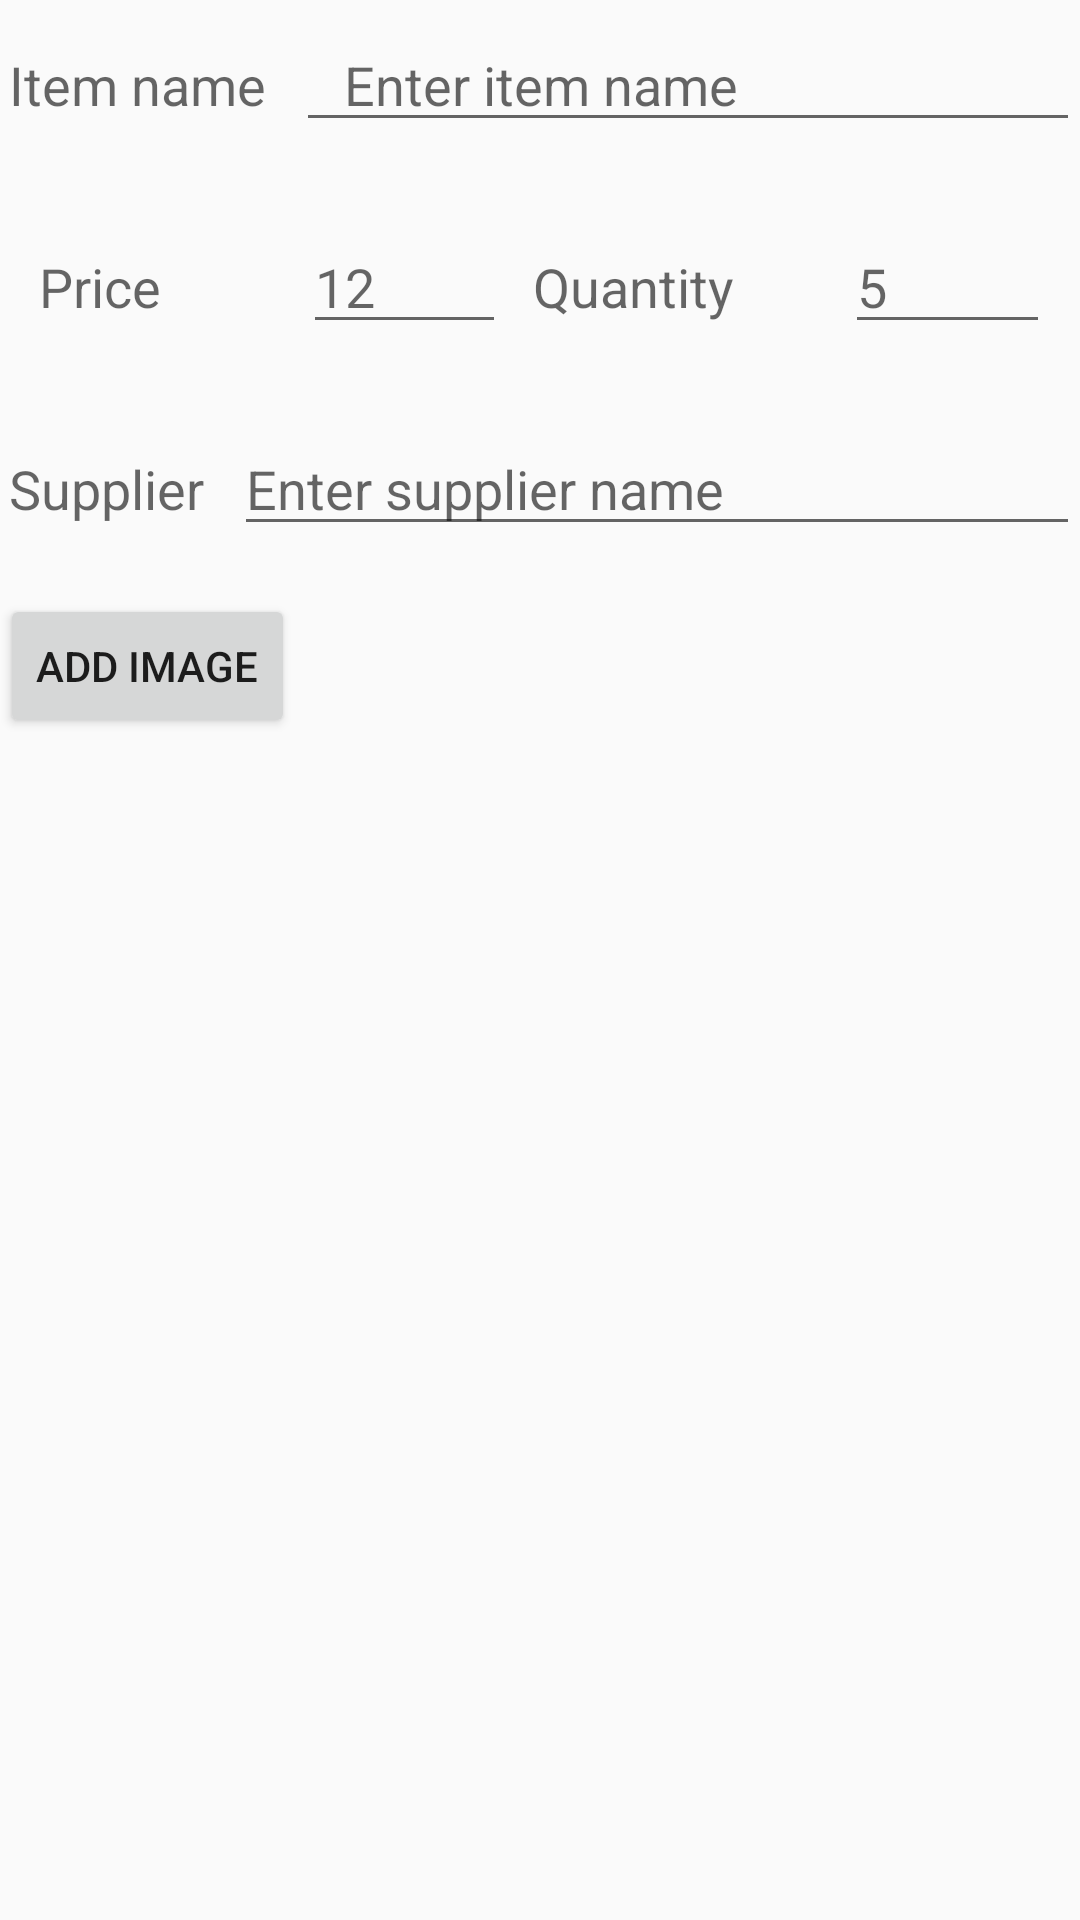

Reconstruct the res/layout file that produces this screen, plus the resources it refers to.
<!-- AndroidManifest.xml: application theme AppTheme -->
<!-- res/layout/activity_editor.xml -->
<?xml version="1.0" encoding="utf-8"?>
<LinearLayout xmlns:android="http://schemas.android.com/apk/res/android"
    xmlns:tools="http://schemas.android.com/tools"
    android:layout_width="match_parent"
    android:layout_height="match_parent"
    android:orientation="vertical"
    tools:context="com.example.chance.inventoryapp.EditorActivity">

    <ImageView
        android:id="@+id/image_view"
        android:layout_width="match_parent"
        android:layout_height="wrap_content" />

    <LinearLayout
        android:id="@+id/name_details_layout"
        android:layout_width="match_parent"
        android:layout_height="wrap_content"
        android:layout_marginTop="6dp"
        android:orientation="horizontal">

        <TextView
            style="@style/inputHeading"
            android:layout_width="wrap_content"
            android:layout_height="wrap_content"
            android:text="Item name"/>

        <EditText
            android:id="@+id/item_name_edit_text"
            android:layout_width="match_parent"
            android:layout_height="wrap_content"
            android:hint="@string/enter_item_name"
            android:paddingStart="16dp" />

    </LinearLayout>

    <LinearLayout
        android:id="@+id/price_details_layout"
        android:layout_width="match_parent"
        android:layout_height="wrap_content"
        android:layout_marginTop="16dp"
        android:orientation="horizontal"
        android:padding="10dp">

        <TextView
            style="@style/inputHeading"
            android:layout_width="0dp"
            android:layout_height="wrap_content"
            android:layout_weight="0.69"
            android:text="Price"/>

        <EditText
            android:id="@+id/item_price_edit_text"
            android:layout_width="0dp"
            android:layout_height="wrap_content"
            android:layout_marginRight="6dp"
            android:layout_weight="0.6"
            android:hint="12"
            android:inputType="number" />

        <TextView
            style="@style/inputHeading"
            android:layout_width="0dp"
            android:layout_height="wrap_content"
            android:layout_weight="0.83"
            android:text="Quantity" />

        <EditText
            android:id="@+id/item_quantity_edit_text"
            android:layout_width="0dp"
            android:layout_height="wrap_content"
            android:layout_weight="0.6"
            android:hint="5"
            android:inputType="number" />
    </LinearLayout>

    <LinearLayout
        android:id="@+id/supplier_details_layout"
        android:layout_width="match_parent"
        android:layout_height="wrap_content"
        android:layout_marginTop="16dp"
        android:orientation="horizontal">

        <TextView
            style="@style/inputHeading"
            android:layout_width="wrap_content"
            android:layout_height="wrap_content"
            android:text="Supplier"/>

        <EditText
            android:id="@+id/item_supplier_edit_text"
            android:layout_width="match_parent"
            android:layout_height="wrap_content"
            android:hint="Enter supplier name" />
    </LinearLayout>





    <Button
        android:id="@+id/btn_add_image"
        android:layout_width="wrap_content"
        android:layout_height="wrap_content"
        android:layout_marginTop="16dp"
        android:text="add image"/>


</LinearLayout>
<!-- resources referenced by this layout -->
<resources>
  <string name="enter_item_name">Enter item name</string>
  <style name="inputHeading">
          <item name="android:layout_marginEnd">10dp</item>
          <item name="android:layout_marginStart">3dp</item>
          <item name="android:textAppearance">?android:attr/textAppearanceMedium</item>
      </style>
  <style name="AppTheme" parent="Theme.AppCompat.Light.DarkActionBar">
          
          <item name="colorPrimary">@color/colorPrimary</item>
          <item name="colorPrimaryDark">@color/colorPrimaryDark</item>
          <item name="colorAccent">@color/colorAccent</item>
      </style>
  <!-- not gathered from this repository: default colours our renderer supplied (Android Studio template values) -->
  <color name="colorPrimary">#FF6200EE</color>
  <color name="colorPrimaryDark">#FF3700B3</color>
  <color name="colorAccent">#FF03DAC5</color>
</resources>
